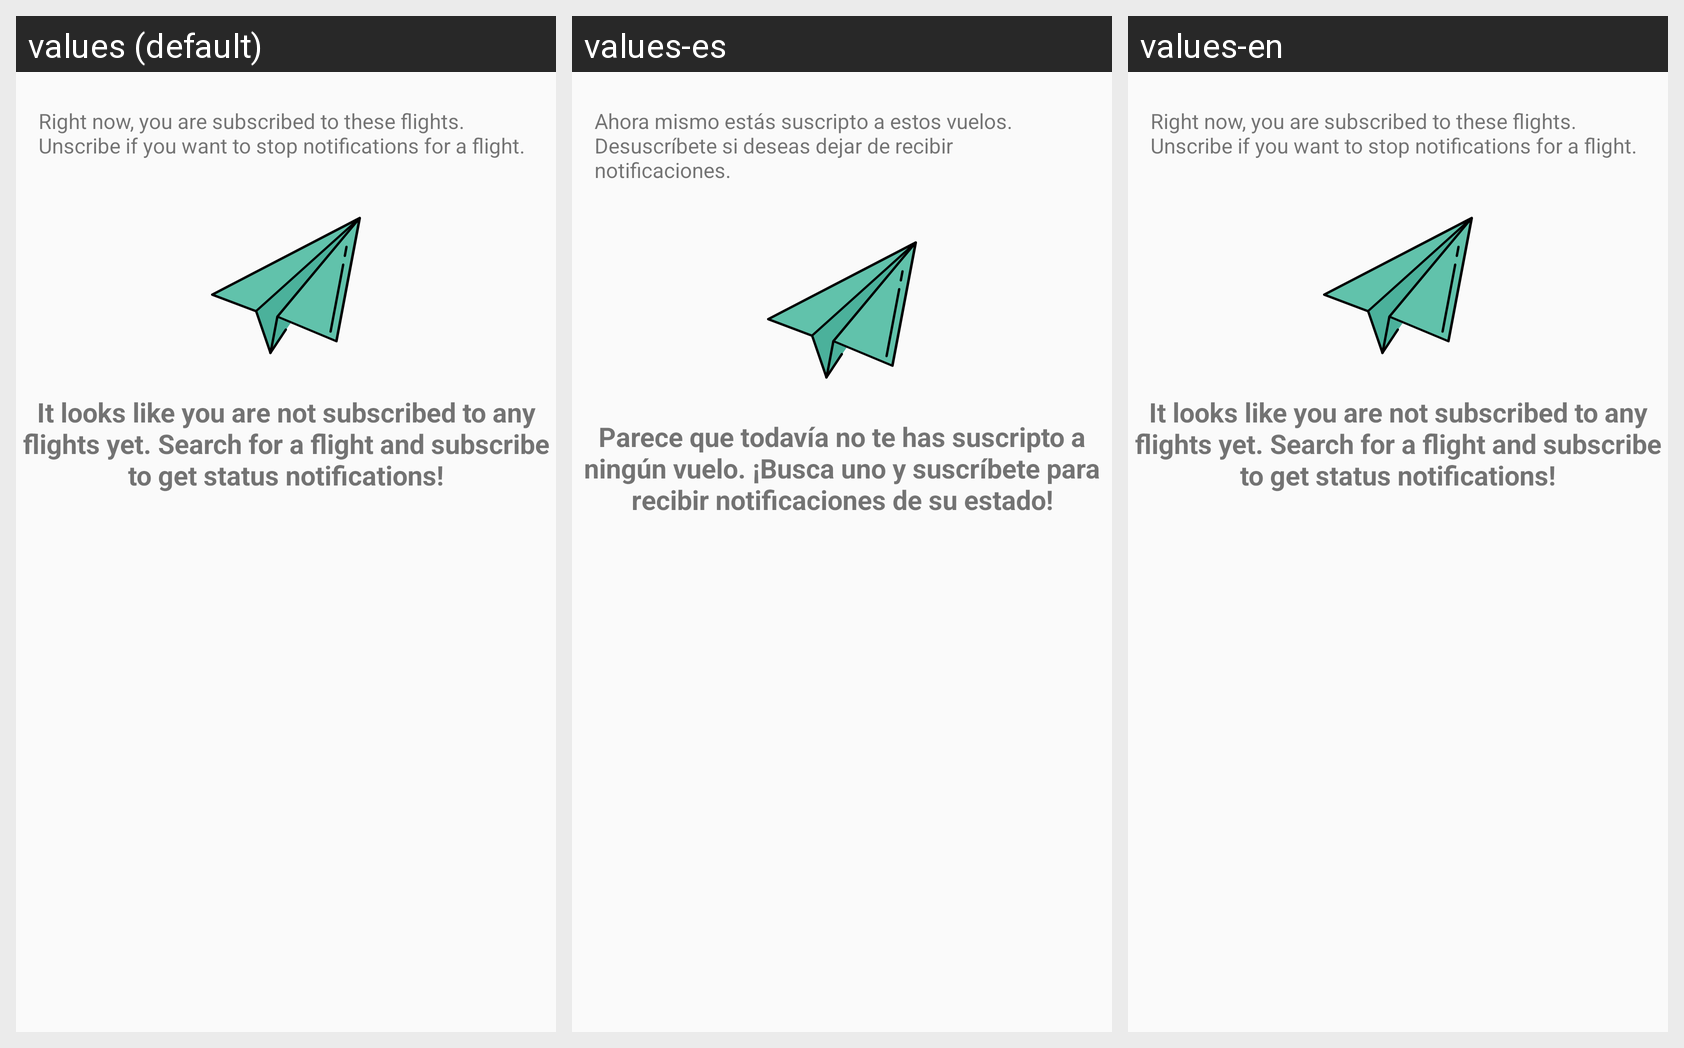

Translations of the strings shown on this Android screen, per locale in the grid:
Android screen res/layout/fragment_subscriptions.xml rendered under 3 locales, left to right: values (default), values-es, values-en. Device: Nexus 5 (rendered at 1080×1920; each locale shown at half size, 540×960, under a caption strip naming it); theme AppTheme.
Strings drawn on this screen, with the default value and each locale's value (text and hints the layout hard-codes, and strings that could not be matched under every locale, appear in the picture but are not listed):

subscription_title
  values: Right now, you are subscribed to these flights. Unscribe if you want to stop notifications for a flight.
  values-es: Ahora mismo estás suscripto a estos vuelos. Desuscríbete si deseas dejar de recibir notificaciones.
  values-en: Right now, you are subscribed to these flights. Unscribe if you want to stop notifications for a flight.

no_suscriptions
  values: It looks like you are not subscribed to any flights yet. Search for a flight and subscribe to get status notifications!
  values-es: Parece que todavía no te has suscripto a ningún vuelo. ¡Busca uno y suscríbete para recibir notificaciones de su estado!
  values-en: It looks like you are not subscribed to any flights yet. Search for a flight and subscribe to get status notifications!
